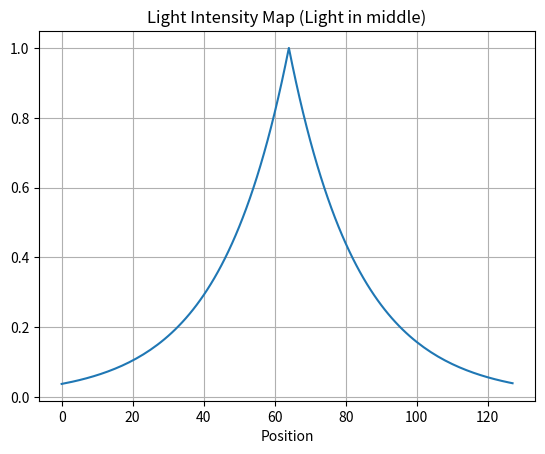

This chart was generated by the following Python code:







from matplotlib import pyplot as plt

def get_intensity(light_pos, player_pos, decay=.95):
    diff = abs(light_pos - player_pos)
    return decay**diff

a = []
size = 128
decay = .95

intensities = []
for i in range(size):
    # val = abs((size/2)-i)
    # intensities.append(1 * ((decay)**val))
    intensities.append(get_intensity(size/2, i, decay))


plt.plot(intensities)
plt.grid()
plt.xlabel("Light Intensity")
plt.xlabel("Position")
plt.title("Light Intensity Map (Light in middle)")
plt.show()